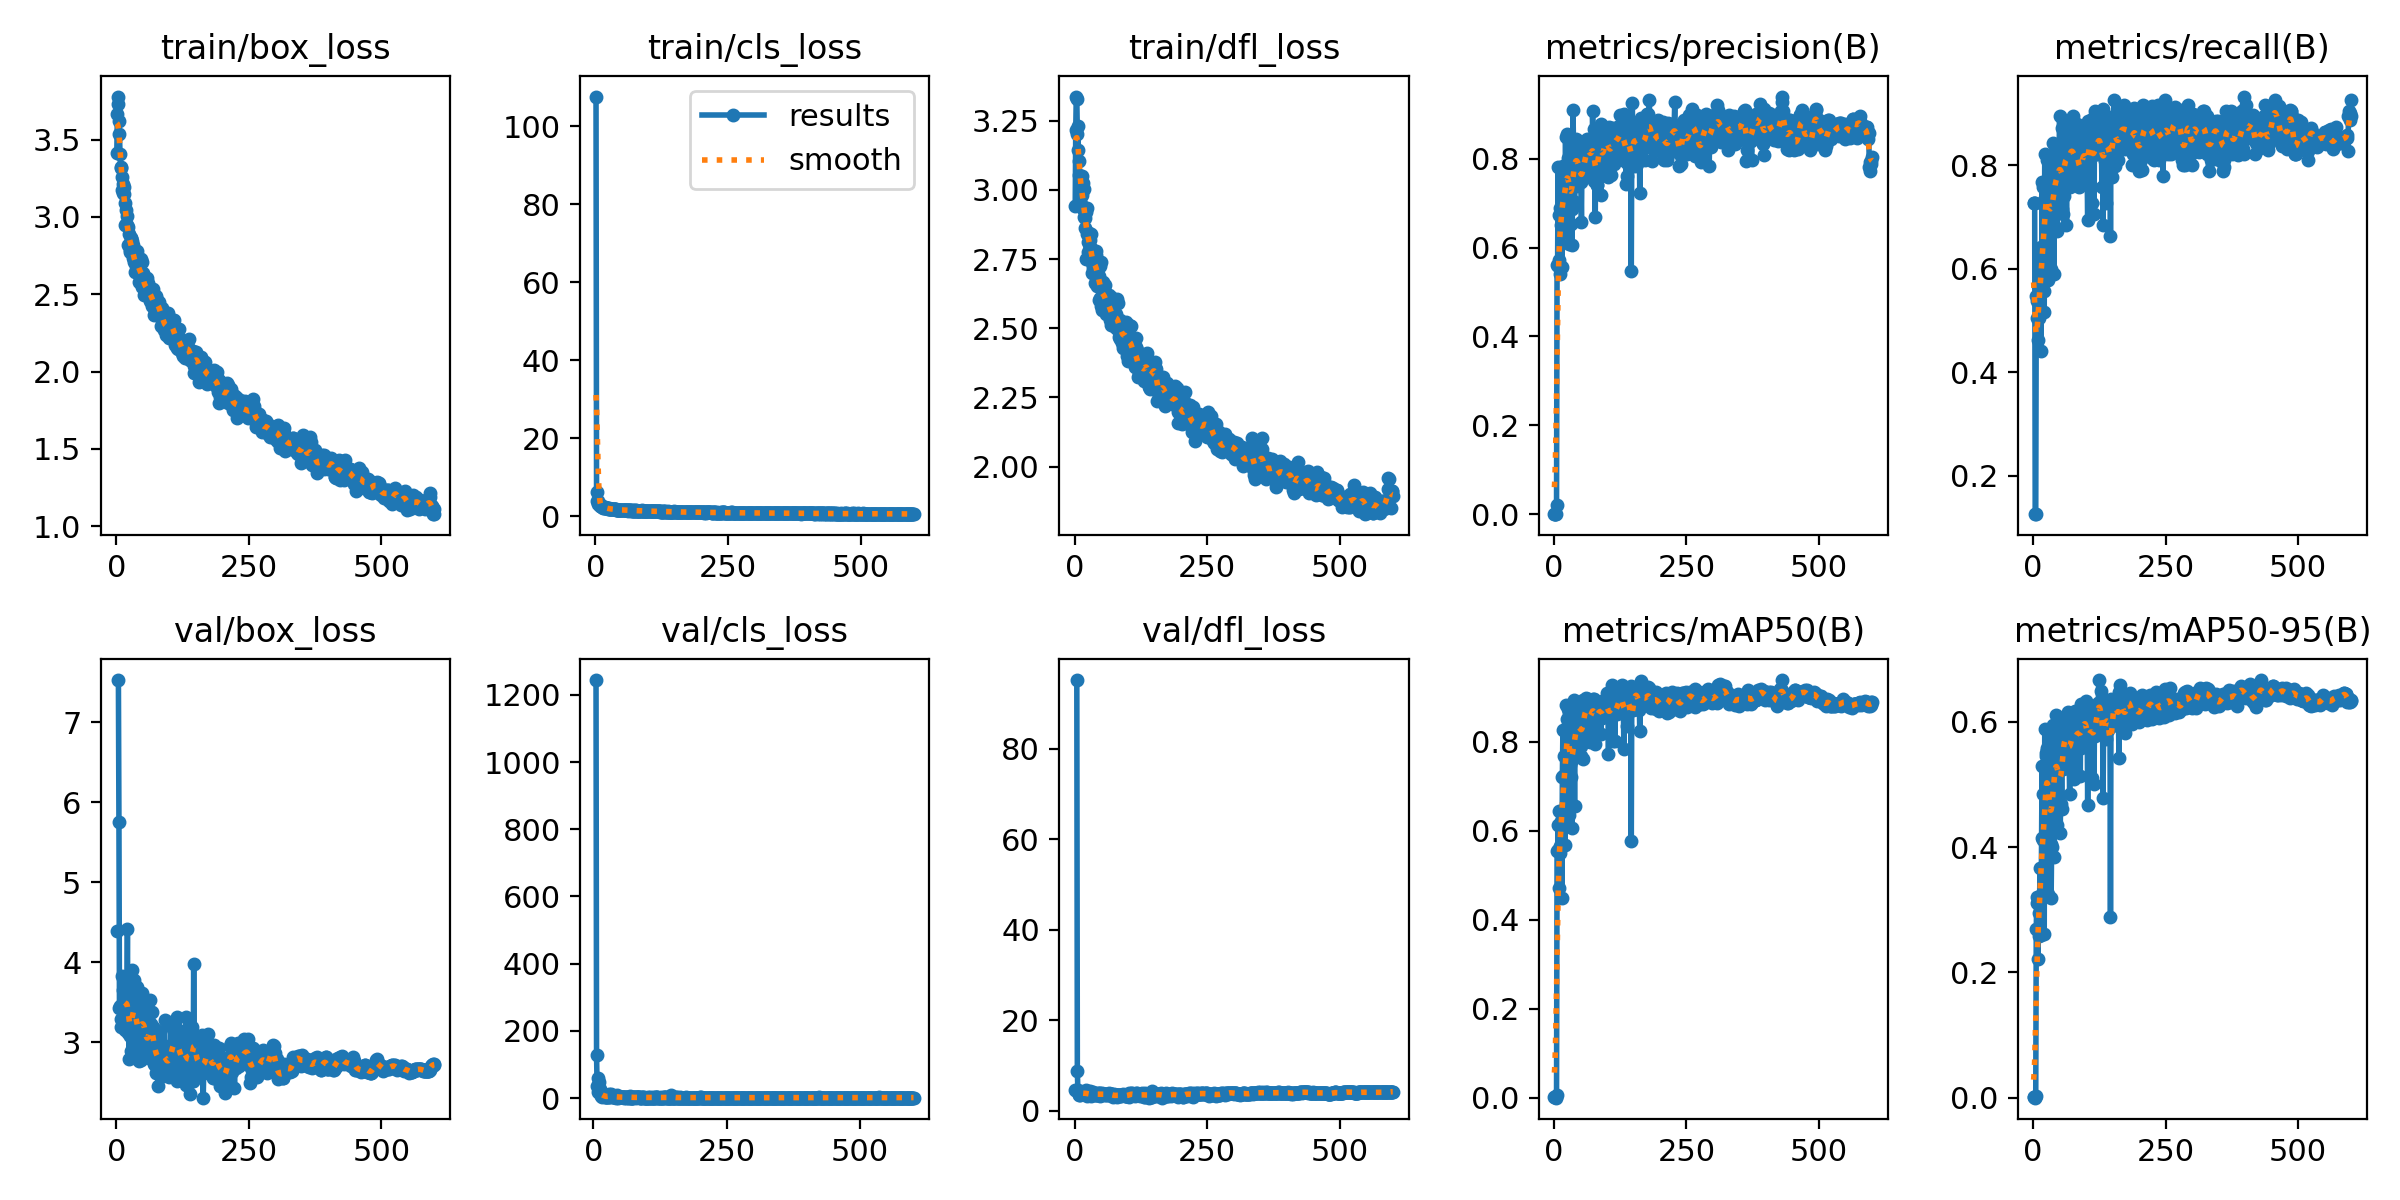

The file beside this chart, header and first rows:
epoch, time, train/box_loss, train/cls_loss, train/dfl_loss, metrics/precision(B), metrics/recall(B), metrics/mAP50(B), metrics/mAP50-95(B), val/box_loss, val/cls_loss, val/dfl_loss, lr/pg0, lr/pg1, lr/pg2
1, 48.18, 3.417, 107.6, 2.943, 0.00107, 0.7263, 0.00094, 0.00042, 4.387, inf, 4.612, 0.00058, 0.00058, 0.00058
2, 67.16, 3.666, 6.183, 3.218, 0.00107, 0.7263, 0.00094, 0.00042, nan, nan, nan, 0.001178, 0.001178, 0.001178
3, 85.82, 3.779, 3.885, 3.337, 0.00107, 0.7263, 0.00094, 0.00042, nan, nan, nan, 0.001774, 0.001774, 0.001774
4, 104.7, 3.728, 3.809, 3.329, 0.00017, 0.1263, 0.0001, 4e-05, 7.527, inf, 95.17, 0.00199, 0.00199, 0.00199
5, 123.5, 3.62, 3.231, 3.201, 0.02021, 0.1263, 0.00563, 0.00207, 5.748, 1244, 8.693, 0.001987, 0.001987, 0.001987
6, 142.3, 3.54, 3.066, 3.232, 0.5611, 0.5474, 0.5545, 0.269, 3.426, 129.3, 4.445, 0.001984, 0.001984, 0.001984
7, 161.1, 3.408, 3.085, 3.145, 0.5581, 0.5368, 0.5568, 0.3204, 3.46, 36.5, 4.014, 0.00198, 0.00198, 0.00198
8, 180.1, 3.323, 2.894, 3.105, 0.7812, 0.5053, 0.6118, 0.3102, 3.197, 60.69, 3.495, 0.001977, 0.001977, 0.001977
9, 198.9, 3.318, 2.769, 3.054, 0.572, 0.4632, 0.4715, 0.2208, 3.289, 18.48, 3.609, 0.001974, 0.001974, 0.001974
10, 217.7, 3.26, 2.782, 3.044, 0.6736, 0.5684, 0.6445, 0.311, 3.286, 49.13, 3.473, 0.00197, 0.00197, 0.00197
11, 236.5, 3.173, 2.627, 2.95, 0.5405, 0.582, 0.5492, 0.2577, 3.833, 22.31, 4.102, 0.001967, 0.001967, 0.001967
12, 255.3, 3.157, 2.494, 2.977, 0.6892, 0.5053, 0.5648, 0.2956, 3.66, 27.27, 3.961, 0.001964, 0.001964, 0.001964
13, 274.1, 3.215, 2.38, 2.982, 0.672, 0.5607, 0.621, 0.3667, 3.299, 15.64, 3.863, 0.00196, 0.00196, 0.00196
14, 292.9, 3.192, 2.306, 3.05, 0.6499, 0.6421, 0.6072, 0.3233, 3.619, 6.993, 4.127, 0.001957, 0.001957, 0.001957
15, 311.6, 3.147, 2.233, 3.025, 0.5564, 0.4421, 0.4498, 0.2606, 3.815, 8.13, 3.955, 0.001954, 0.001954, 0.001954
16, 330.4, 3.091, 2.177, 2.931, 0.7737, 0.5758, 0.7216, 0.4143, 3.402, 4.57, 3.638, 0.00195, 0.00195, 0.00195
17, 349.3, 2.951, 2.203, 2.902, 0.7845, 0.7664, 0.8255, 0.5296, 3.16, 2.303, 3.608, 0.001947, 0.001947, 0.001947
18, 368.1, 3.042, 2.278, 3.004, 0.7808, 0.621, 0.7219, 0.4114, 3.435, 12.8, 3.664, 0.001944, 0.001944, 0.001944
19, 386.9, 2.956, 2.225, 2.863, 0.6886, 0.7579, 0.7671, 0.4854, 3.381, 12.9, 3.777, 0.001941, 0.001941, 0.001941
20, 405.7, 2.946, 2.101, 2.898, 0.6357, 0.5579, 0.6158, 0.3542, 3.512, 7.151, 3.763, 0.001937, 0.001937, 0.001937
21, 424.4, 3.003, 2.061, 2.92, 0.6409, 0.5158, 0.5688, 0.2619, 4.412, 6.661, 4.469, 0.001934, 0.001934, 0.001934
22, 443.1, 2.822, 2.038, 2.75, 0.8488, 0.821, 0.8817, 0.5892, 3.114, 1.601, 3.715, 0.001931, 0.001931, 0.001931
23, 461.8, 2.933, 2.077, 2.933, 0.658, 0.7368, 0.7658, 0.4172, 3.561, 3.409, 3.834, 0.001927, 0.001927, 0.001927
24, 480.6, 2.888, 2.003, 2.839, 0.8556, 0.7474, 0.8518, 0.5452, 2.795, 2.396, 3.272, 0.001924, 0.001924, 0.001924
25, 499.3, 2.787, 2.038, 2.775, 0.7714, 0.7368, 0.8319, 0.5509, 3.084, 5.624, 3.687, 0.001921, 0.001921, 0.001921
26, 518, 2.773, 1.909, 2.811, 0.8018, 0.8105, 0.8743, 0.5552, 3.184, 3.908, 3.609, 0.001917, 0.001917, 0.001917
27, 536.8, 2.864, 1.926, 2.846, 0.7701, 0.7368, 0.8367, 0.5583, 3.148, 5.665, 3.62, 0.001914, 0.001914, 0.001914
28, 555.6, 2.864, 1.947, 2.783, 0.765, 0.7579, 0.8108, 0.5179, 2.897, 3.836, 3.408, 0.001911, 0.001911, 0.001911
29, 574.4, 2.768, 1.83, 2.817, 0.6076, 0.5789, 0.6353, 0.3252, 3.904, 10.87, 4.234, 0.001908, 0.001908, 0.001908
30, 593.2, 2.846, 1.925, 2.841, 0.8099, 0.7895, 0.8555, 0.5861, 2.888, 1.894, 3.273, 0.001904, 0.001904, 0.001904
31, 612, 2.819, 1.852, 2.791, 0.695, 0.7053, 0.7472, 0.4458, 3.525, 6.186, 3.692, 0.001901, 0.001901, 0.001901
32, 630.7, 2.733, 1.834, 2.735, 0.8026, 0.7895, 0.8522, 0.538, 3.286, 1.801, 3.805, 0.001898, 0.001898, 0.001898
33, 649.4, 2.706, 1.889, 2.7, 0.6522, 0.7105, 0.7198, 0.4045, 3.491, 10.56, 3.928, 0.001894, 0.001894, 0.001894
34, 668.1, 2.728, 1.771, 2.719, 0.6048, 0.6, 0.6067, 0.3193, 3.784, 10.4, 3.949, 0.001891, 0.001891, 0.001891
35, 686.9, 2.645, 1.78, 2.736, 0.6873, 0.7158, 0.76, 0.4009, 3.653, 5.881, 4.114, 0.001888, 0.001888, 0.001888
36, 705.6, 2.739, 1.866, 2.774, 0.9104, 0.6842, 0.8234, 0.536, 2.9, 2.718, 3.553, 0.001885, 0.001885, 0.001885
37, 724.3, 2.683, 1.801, 2.702, 0.8345, 0.8421, 0.8945, 0.5948, 3.09, 2.759, 3.521, 0.001881, 0.001881, 0.001881
38, 743, 2.709, 1.785, 2.762, 0.7575, 0.8, 0.8207, 0.4936, 3.311, 2.542, 3.724, 0.001878, 0.001878, 0.001878
39, 761.8, 2.675, 1.739, 2.665, 0.703, 0.5895, 0.6545, 0.3847, 3.697, 5.906, 3.91, 0.001875, 0.001875, 0.001875
40, 780.5, 2.777, 1.712, 2.78, 0.7966, 0.7684, 0.84, 0.5127, 3.025, 4.021, 3.426, 0.001871, 0.001871, 0.001871
41, 799.1, 2.744, 1.673, 2.765, 0.8454, 0.7474, 0.8269, 0.5201, 3.285, 2.496, 3.65, 0.001868, 0.001868, 0.001868
42, 817.8, 2.58, 1.729, 2.654, 0.8357, 0.8, 0.857, 0.594, 2.767, 1.859, 3.463, 0.001865, 0.001865, 0.001865
43, 836.5, 2.652, 1.692, 2.693, 0.8387, 0.821, 0.8817, 0.6118, 2.789, 1.405, 3.381, 0.001861, 0.001861, 0.001861
44, 855.4, 2.694, 1.588, 2.715, 0.739, 0.8347, 0.8259, 0.5316, 3.482, 7.66, 3.87, 0.001858, 0.001858, 0.001858
45, 874.1, 2.637, 1.656, 2.691, 0.7524, 0.6719, 0.7828, 0.4347, 3.534, 5.354, 3.828, 0.001855, 0.001855, 0.001855
46, 892.9, 2.575, 1.573, 2.604, 0.7834, 0.7613, 0.8333, 0.5279, 3.253, 2.492, 3.713, 0.001852, 0.001852, 0.001852
47, 911.5, 2.728, 1.674, 2.726, 0.839, 0.7684, 0.8552, 0.5757, 2.776, 1.374, 3.202, 0.001848, 0.001848, 0.001848
48, 930.3, 2.545, 1.701, 2.611, 0.8055, 0.8, 0.8482, 0.484, 3.622, 2.343, 3.882, 0.001845, 0.001845, 0.001845
49, 949, 2.708, 1.668, 2.739, 0.7671, 0.8, 0.8197, 0.5273, 3.047, 2.445, 3.396, 0.001842, 0.001842, 0.001842
50, 967.7, 2.634, 1.567, 2.579, 0.777, 0.8947, 0.882, 0.5747, 3.123, 2.214, 3.466, 0.001838, 0.001838, 0.001838
51, 986.4, 2.607, 1.747, 2.608, 0.7468, 0.7368, 0.7681, 0.4228, 3.478, 3.179, 3.829, 0.001835, 0.001835, 0.001835
52, 1005, 2.494, 1.557, 2.566, 0.6586, 0.7718, 0.7911, 0.4691, 3.33, 4.386, 3.637, 0.001832, 0.001832, 0.001832
53, 1024, 2.576, 1.558, 2.665, 0.7971, 0.8271, 0.8659, 0.5452, 3.154, 1.914, 3.629, 0.001828, 0.001828, 0.001828
54, 1043, 2.552, 1.573, 2.627, 0.756, 0.7158, 0.7603, 0.4607, 3.174, 2.568, 3.56, 0.001825, 0.001825, 0.001825
55, 1061, 2.549, 1.688, 2.633, 0.8213, 0.8709, 0.8929, 0.5881, 3.132, 1.851, 3.633, 0.001822, 0.001822, 0.001822
56, 1080, 2.514, 1.652, 2.641, 0.764, 0.7053, 0.8263, 0.5252, 3.117, 2.574, 3.671, 0.001819, 0.001819, 0.001819
57, 1099, 2.531, 1.634, 2.569, 0.7978, 0.7474, 0.8514, 0.5615, 3.007, 1.803, 3.55, 0.001815, 0.001815, 0.001815
58, 1118, 2.606, 1.626, 2.658, 0.8006, 0.8316, 0.8805, 0.6079, 2.841, 1.379, 3.446, 0.001812, 0.001812, 0.001812
59, 1136, 2.575, 1.645, 2.597, 0.7872, 0.7397, 0.8598, 0.5618, 2.954, 1.992, 3.44, 0.001809, 0.001809, 0.001809
60, 1155, 2.501, 1.597, 2.55, 0.8088, 0.8462, 0.8983, 0.5981, 2.979, 1.636, 3.55, 0.001805, 0.001805, 0.001805
... 540 more rows
